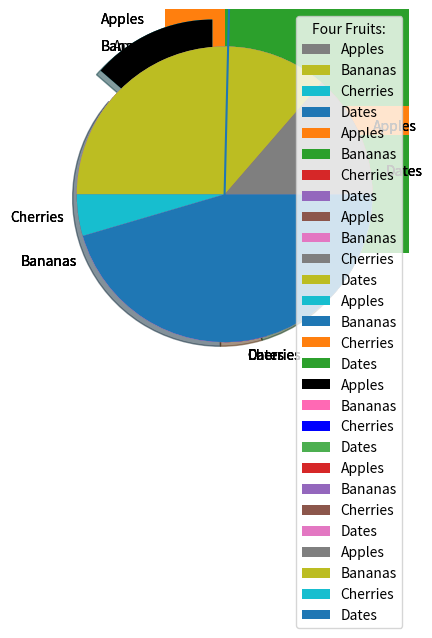

This chart was generated by the following Python code:
# -*- coding: utf-8 -*-
"""Untitled5.ipynb

Automatically generated by Colab.

Original file is located at
    https://colab.research.google.com/<link-removed>
"""

import matplotlib.pyplot as plt
import numpy as np

x=np.array([0,6])
y=np.array([0,250])

plt.plot(x,y)
plt.show()

import matplotlib.pyplot as plt
import numpy as np

x=np.array([1,2,6,8])
y=np.array([3,8,1,10])

plt.plot(x,y,'*:y', ms=20)
plt.show()

import matplotlib.pyplot as plt
import numpy as np

x=np.array([1,2,6,8,10,12,14,16,18,20 ])
y=np.array([3,8,1,10,2,12,6,20,12,11])

plt.plot(x,y)
plt.show()

import matplotlib.pyplot as plt
import numpy as np

x=np.array([1,2,6,8])
y=np.array([3,8,1,10])

plt.plot(x,y,'*:y', ms=20,
         mec='r')
plt.show()



import matplotlib.pyplot as plt
import numpy as np

x1=np.array([0,1,2,3])
y1=np.array([3,8,1,10])
x2=np.array([0,1,2,3])
y2=np.array([6,2,7,11])

plt.plot(x1,y1,x2,y2)
plt.show()

import matplotlib.pyplot as plt
import numpy as np

x=np.array([0,1,2,3,4,5])
y=np.array([0,8,12,20,26,38])
plt.scatter(x,y)
plt.show()

import matplotlib.pyplot as plt
import numpy as np

x=np.array([0,1,2,3,4,5])
y=np.array([0,2,8,1,14,7])
plt.scatter(x,y,color='red')

x=np.array([12,6,8,11,8,3])
y=np.array([5,6,3,7,17,19])
plt.scatter(x,y,color='green')
plt.show()

import matplotlib.pyplot as plt
import numpy as np

x=np.array([0,1,2,3,4,5])
y=np.array([0,2,8,1,14,7])
mycolor=['red','green','purple','lime','aqua','yellow']

plt.scatter (x,y,color=mycolor)

plt.show()

import matplotlib.pyplot as plt
import numpy as np

x=np.array([0,1,2,3,4,5])
y=np.array([0,2,8,1,14,7])
mycolor=['red','green','purple','lime','aqua','yellow']
size=[10,60,120,80,20,190]

plt.scatter (x,y,color=mycolor, s=size)

plt.show()

import matplotlib.pyplot as plt
import numpy as np

x=np.array([0,1,2,3,4,5])
y=np.array([0,2,8,1,14,7])
mycolor=['red','green','purple','lime','aqua','yellow']
size=[10,60,120,80,20,190]

plt.scatter (x,y,color=mycolor, s=size, alpha=0.3)

plt.show()

import matplotlib.pyplot as plt
import numpy as np

x=np.array(['A','B','C','D'])
y=np.array([3,8,1,10])
plt.bar(x,y)
plt.show()

import matplotlib.pyplot as plt
import numpy as np

x=np.array(['A','B','C','D'])
y=np.array([3,8,1,10])
plt.barh(x,y)
plt.show()

import matplotlib.pyplot as plt
import numpy as np

x=np.array([35,25,25,15])

plt.pie(y)
plt.show()

import matplotlib.pyplot as plt
import numpy as np

x=np.array([35,25,25,15])
mylabels=["Apples","Bananas","Cherries","Dates"]
plt.pie(y,labels=mylabels)
plt.show()

import matplotlib.pyplot as plt
import numpy as np

x=np.array([35,25,25,15])
mylabels=["Apples","Bananas","Cherries","Dates"]
plt.pie(y,labels=mylabels,startangle=90)
plt.show()

import matplotlib.pyplot as plt
import numpy as np

x=np.array([35,25,25,15])
mylabels=["Apples","Bananas","Cherries","Dates"]
myexplode=[0.2,0,0,0]
plt.pie(y,labels=mylabels,startangle=90,explode=myexplode)
plt.show()

import matplotlib.pyplot as plt
import numpy as np

x=np.array([35,25,25,15])
mylabels=["Apples","Bananas","Cherries","Dates"]
myexplode=[0.2,0,0,0]
plt.pie(y,labels=mylabels,startangle=90,explode=myexplode,shadow=True)
plt.show()

import matplotlib.pyplot as plt
import numpy as np

x=np.array([35,25,25,15])
mylabels=["Apples","Bananas","Cherries","Dates"]
mycolors=["black","hotpink","b","#4CAF50"]
myexplode=[0.2,0,0,0]
plt.pie(y,labels=mylabels,startangle=90,explode=myexplode,colors=mycolors)
plt.show()

import matplotlib.pyplot as plt
import numpy as np

x=np.array([35,25,25,15])
mylabels=["Apples","Bananas","Cherries","Dates"]
plt.pie(y,labels=mylabels)
plt.legend()
plt.show()

import matplotlib.pyplot as plt
import numpy as np

x=np.array([35,25,25,15])
mylabels=["Apples","Bananas","Cherries","Dates"]
plt.pie(y,labels=mylabels)
plt.legend(title='Four Fruits:')
plt.show()